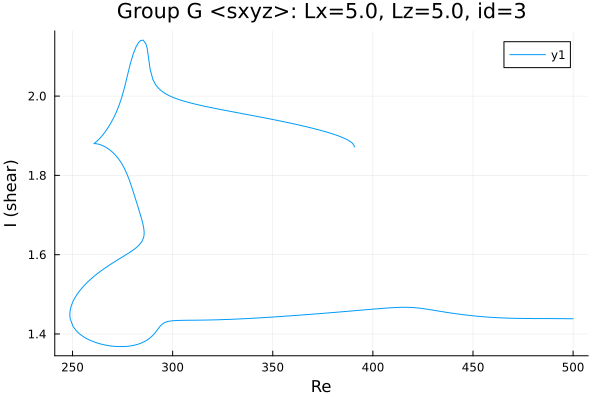

Data behind this chart, as committed beside it:
Re, shear
390.8, 1.872
390.8, 1.872
390.8, 1.872
390.8, 1.872
390.8, 1.872
390.8, 1.872
390.8, 1.872
390.8, 1.872
390.7, 1.872
390.7, 1.873
390.7, 1.873
390.6, 1.875
389.9, 1.881
389.2, 1.883
387.8, 1.888
386.4, 1.892
385, 1.895
383.6, 1.898
382.7, 1.9
381.3, 1.902
379.9, 1.905
378.5, 1.907
377, 1.909
375.6, 1.911
374.2, 1.913
372.8, 1.915
371.4, 1.917
370, 1.919
368.6, 1.921
367.9, 1.921
366.5, 1.923
365.1, 1.925
363.7, 1.926
362.3, 1.928
360.9, 1.93
359.5, 1.931
358, 1.933
356.6, 1.934
355.2, 1.936
353.8, 1.937
352.4, 1.939
351, 1.94
349.6, 1.941
348.1, 1.943
346.7, 1.944
345.3, 1.946
343.9, 1.947
342.5, 1.948
341.1, 1.95
339.7, 1.951
338.2, 1.953
336.8, 1.954
335.4, 1.955
334, 1.957
332.6, 1.958
331.2, 1.959
329.8, 1.961
328.3, 1.962
326.9, 1.963
325.5, 1.965
... 441 more rows
